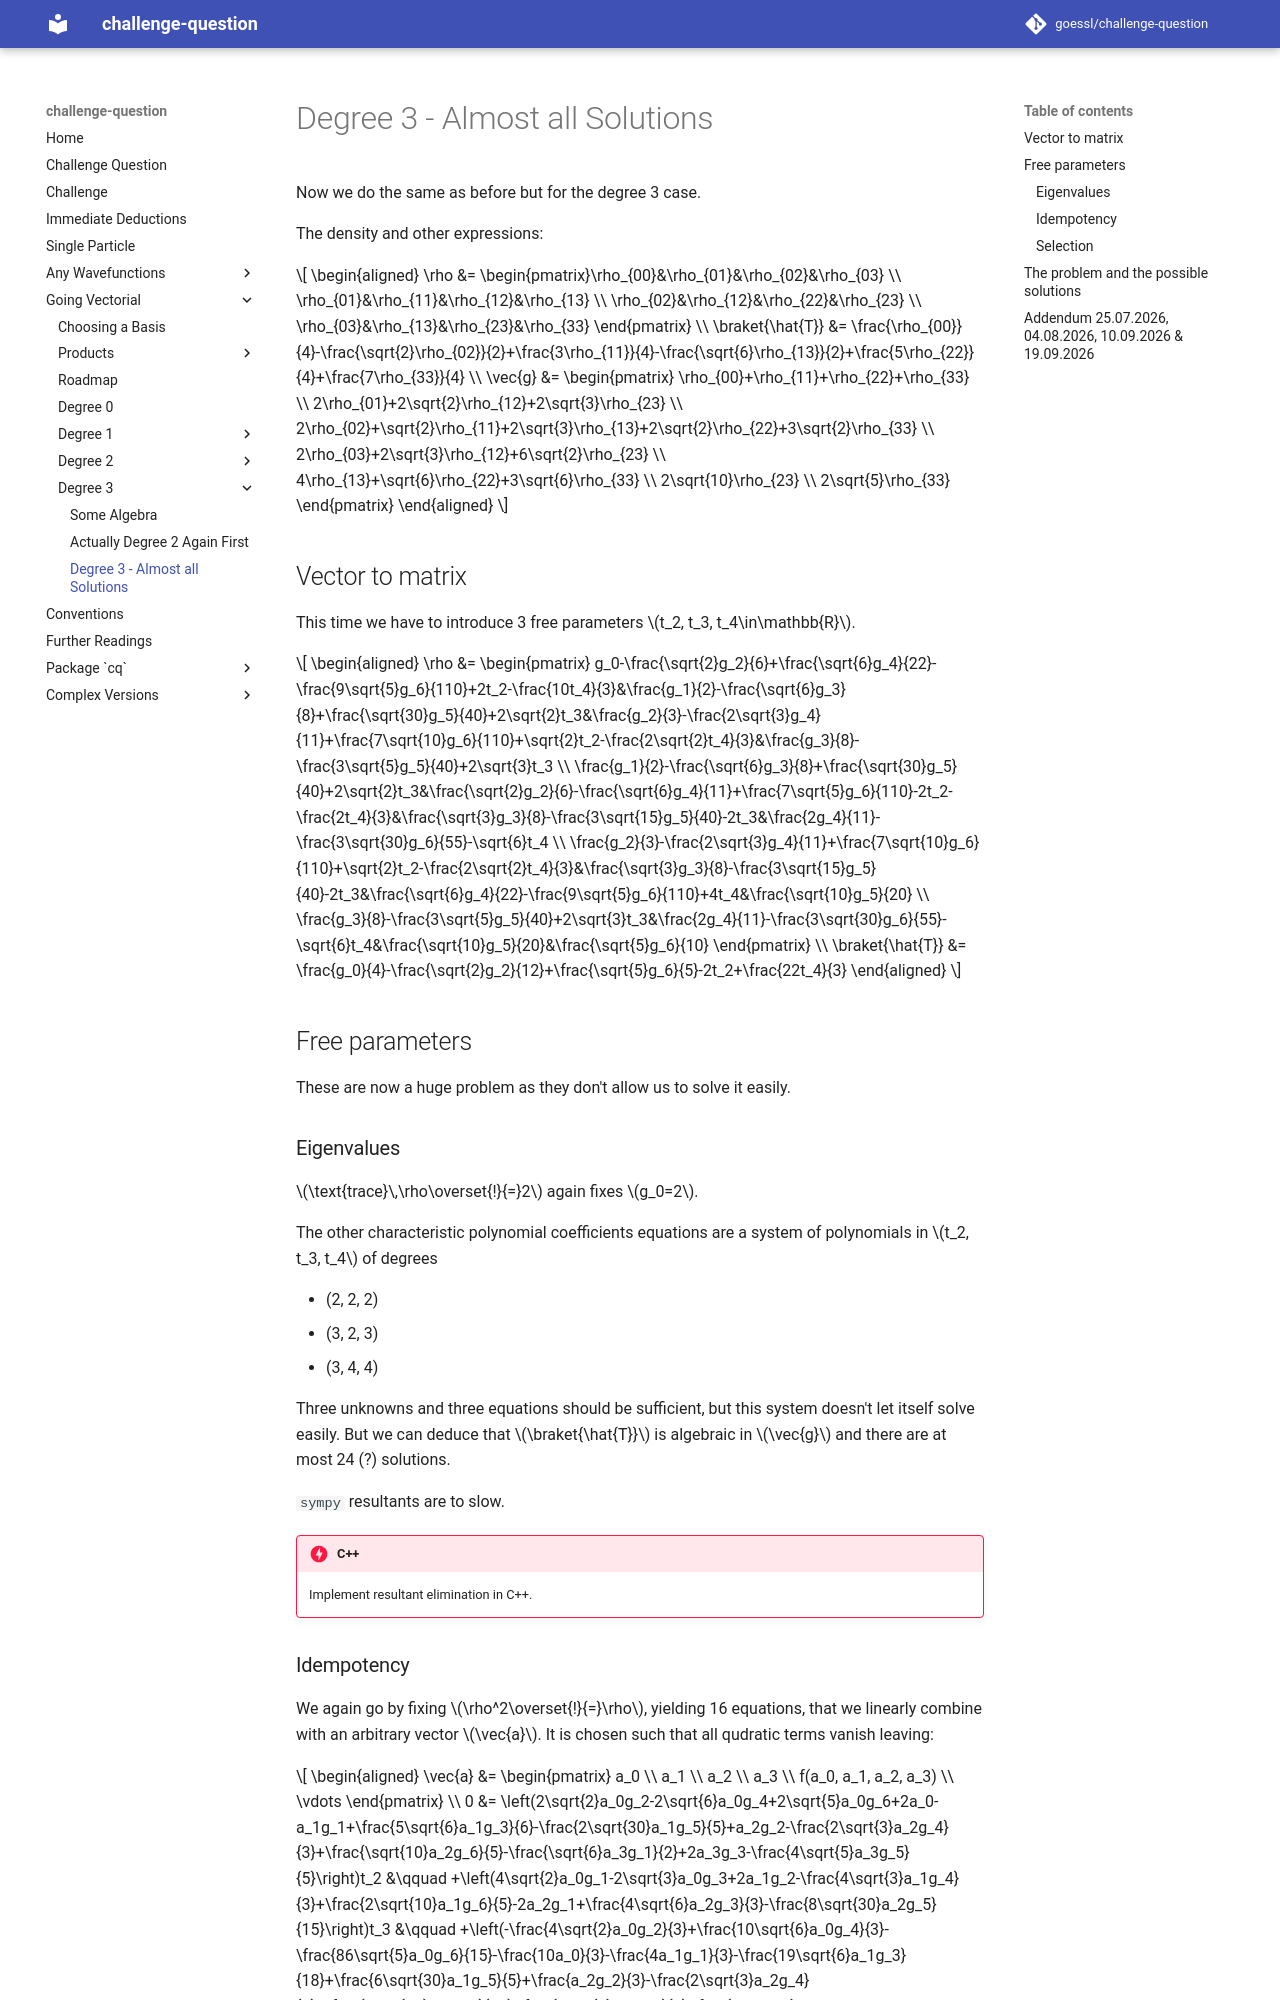

repository: goessl/challenge-question · page: going_vectorial/degree_3/degree_3_-_almost_all_solutions/index.html · generator: mkdocs

# Degree 3 - Almost all Solutions

Now we do the same as before but for the degree 3 case.

The density and other expressions:

$$
    \begin{aligned}
        \rho &= \begin{pmatrix}\rho_{00}&\rho_{01}&\rho_{02}&\rho_{03} \\
            \rho_{01}&\rho_{11}&\rho_{12}&\rho_{13} \\
            \rho_{02}&\rho_{12}&\rho_{22}&\rho_{23} \\
            \rho_{03}&\rho_{13}&\rho_{23}&\rho_{33}
        \end{pmatrix} \\
        \braket{\hat{T}} &= \frac{\rho_{00}}{4}-\frac{\sqrt{2}\rho_{02}}{2}+\frac{3\rho_{11}}{4}-\frac{\sqrt{6}\rho_{13}}{2}+\frac{5\rho_{22}}{4}+\frac{7\rho_{33}}{4} \\
        \vec{g} &= \begin{pmatrix}
            \rho_{00}+\rho_{11}+\rho_{22}+\rho_{33} \\
            2\rho_{01}+2\sqrt{2}\rho_{12}+2\sqrt{3}\rho_{23} \\
            2\rho_{02}+\sqrt{2}\rho_{11}+2\sqrt{3}\rho_{13}+2\sqrt{2}\rho_{22}+3\sqrt{2}\rho_{33} \\
            2\rho_{03}+2\sqrt{3}\rho_{12}+6\sqrt{2}\rho_{23} \\
            4\rho_{13}+\sqrt{6}\rho_{22}+3\sqrt{6}\rho_{33} \\
            2\sqrt{10}\rho_{23} \\
            2\sqrt{5}\rho_{33}
        \end{pmatrix}
    \end{aligned}
$$

## Vector to matrix

This time we have to introduce 3 free parameters $t_2, t_3, t_4\in\mathbb{R}$.

$$
    \begin{aligned}
        \rho &= \begin{pmatrix}
            g_0-\frac{\sqrt{2}g_2}{6}+\frac{\sqrt{6}g_4}{22}-\frac{9\sqrt{5}g_6}{110}+2t_2-\frac{10t_4}{3}&\frac{g_1}{2}-\frac{\sqrt{6}g_3}{8}+\frac{\sqrt{30}g_5}{40}+2\sqrt{2}t_3&\frac{g_2}{3}-\frac{2\sqrt{3}g_4}{11}+\frac{7\sqrt{10}g_6}{110}+\sqrt{2}t_2-\frac{2\sqrt{2}t_4}{3}&\frac{g_3}{8}-\frac{3\sqrt{5}g_5}{40}+2\sqrt{3}t_3 \\
            \frac{g_1}{2}-\frac{\sqrt{6}g_3}{8}+\frac{\sqrt{30}g_5}{40}+2\sqrt{2}t_3&\frac{\sqrt{2}g_2}{6}-\frac{\sqrt{6}g_4}{11}+\frac{7\sqrt{5}g_6}{110}-2t_2-\frac{2t_4}{3}&\frac{\sqrt{3}g_3}{8}-\frac{3\sqrt{15}g_5}{40}-2t_3&\frac{2g_4}{11}-\frac{3\sqrt{30}g_6}{55}-\sqrt{6}t_4 \\
            \frac{g_2}{3}-\frac{2\sqrt{3}g_4}{11}+\frac{7\sqrt{10}g_6}{110}+\sqrt{2}t_2-\frac{2\sqrt{2}t_4}{3}&\frac{\sqrt{3}g_3}{8}-\frac{3\sqrt{15}g_5}{40}-2t_3&\frac{\sqrt{6}g_4}{22}-\frac{9\sqrt{5}g_6}{110}+4t_4&\frac{\sqrt{10}g_5}{20} \\
            \frac{g_3}{8}-\frac{3\sqrt{5}g_5}{40}+2\sqrt{3}t_3&\frac{2g_4}{11}-\frac{3\sqrt{30}g_6}{55}-\sqrt{6}t_4&\frac{\sqrt{10}g_5}{20}&\frac{\sqrt{5}g_6}{10}
        \end{pmatrix} \\
        \braket{\hat{T}} &= \frac{g_0}{4}-\frac{\sqrt{2}g_2}{12}+\frac{\sqrt{5}g_6}{5}-2t_2+\frac{22t_4}{3}
    \end{aligned}
$$

## Free parameters

These are now a huge problem as they don't allow us to solve it easily.

### Eigenvalues

$\text{trace}\,\rho\overset{!}{=}2$ again fixes $g_0=2$.

The other characteristic polynomial coefficients equations are a system of polynomials in $t_2, t_3, t_4$ of degrees

- (2, 2, 2)
- (3, 2, 3)
- (3, 4, 4)

Three unknowns and three equations should be sufficient, but this system doesn't let itself solve easily. But we can deduce that $\braket{\hat{T}}$ is algebraic in $\vec{g}$ and there are at most 24 (?) solutions.

`sympy` resultants are to slow.

!!! danger "C++"

    Implement resultant elimination in C++.
